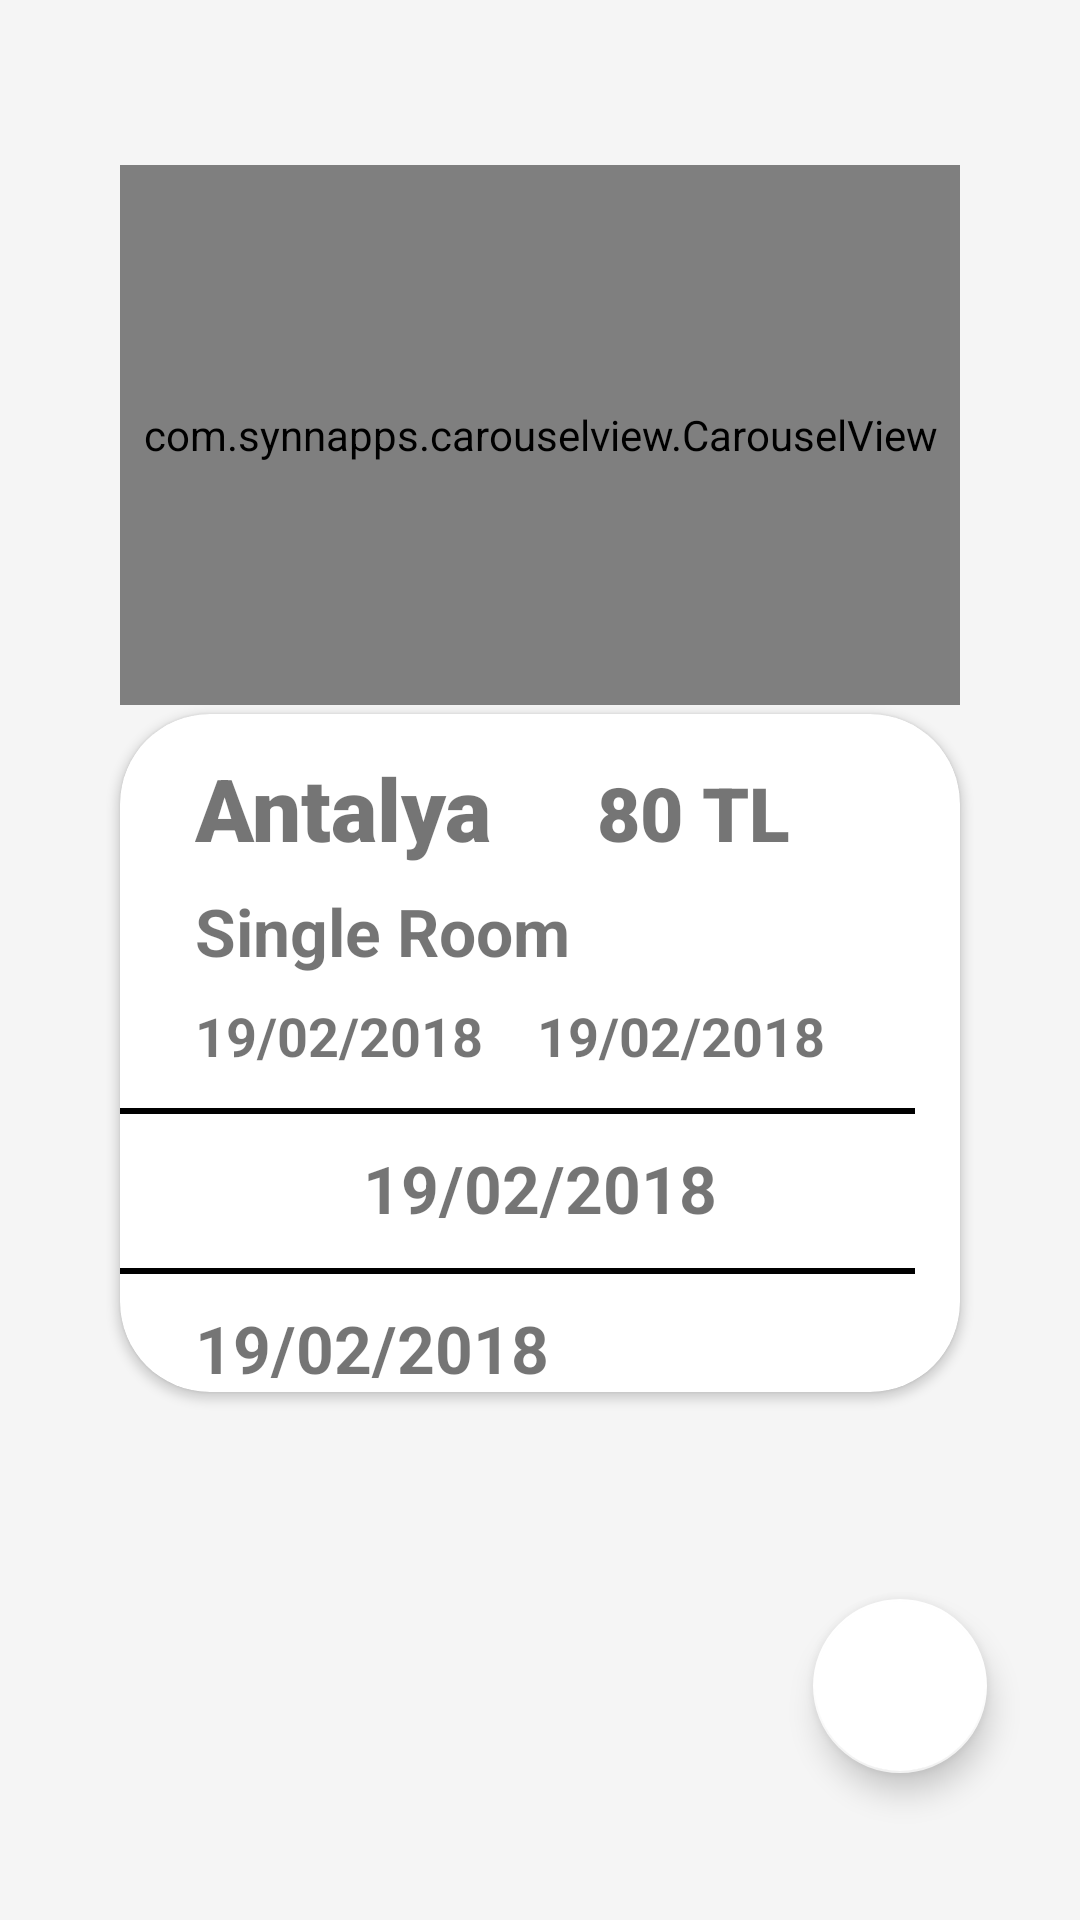

Produce the Android XML layout that renders to this screen, including the resource entries it uses.
<!-- AndroidManifest.xml: application theme AppTheme -->
<!-- res/layout/certain_ads.xml -->
<?xml version="1.0" encoding="utf-8"?>
<RelativeLayout xmlns:android="http://schemas.android.com/apk/res/android"
    android:layout_width="match_parent" android:layout_height="match_parent"
    android:background="#f5f5f5">

    <ScrollView xmlns:android="http://schemas.android.com/apk/res/android"
        xmlns:app="http://schemas.android.com/apk/res-auto"
        android:layout_width="match_parent"
        android:layout_height="match_parent">

        <RelativeLayout
            android:layout_width="match_parent"
            android:layout_height="match_parent"
            android:layout_marginTop="55dp">


            <com.synnapps.carouselview.CarouselView
                android:id="@+id/carouselView"
                android:layout_width="280dp"
                android:layout_height="180dp"
                app:fillColor="#FFFFFFFF"
                app:pageColor="#00000000"
                app:radius="6dp"
                app:slideInterval="3000"
                app:strokeColor="#FF777777"
                app:autoPlay="false"
                app:strokeWidth="1dp"
                android:layout_centerHorizontal="true"/>


            <android.support.v7.widget.CardView
                android:layout_width="wrap_content"
                android:layout_height="wrap_content"
                android:layout_below="@+id/carouselView"
                android:layout_marginTop="3dp"
                android:layout_centerHorizontal="true"
                app:cardCornerRadius="30dp">

                <RelativeLayout
                    android:layout_width="280dp"
                    android:layout_height="wrap_content">

                    <TextView
                        android:id="@+id/cityName"
                        android:layout_width="wrap_content"
                        android:layout_height="wrap_content"
                        android:layout_marginStart="25dp"
                        android:layout_marginTop="12dp"
                        android:fontFamily="sans-serif-black"
                        android:text="Antalya"
                        android:textSize="29sp" />

                    <TextView
                        android:id="@+id/price"
                        android:layout_width="wrap_content"
                        android:layout_height="wrap_content"
                        android:layout_marginStart="35dp"
                        android:layout_marginTop="16dp"
                        android:layout_toRightOf="@+id/cityName"
                        android:fontFamily="sans-serif-black"
                        android:text="80 TL"
                        android:textSize="25sp" />

                    <TextView
                        android:id="@+id/adType"
                        android:layout_width="wrap_content"
                        android:layout_height="wrap_content"
                        android:layout_below="@+id/price"
                        android:layout_marginStart="25dp"
                        android:layout_marginTop="8dp"
                        android:text="Single Room"
                        android:textSize="22sp"
                        android:textStyle="bold" />


                    <TextView
                        android:id="@+id/checkInDate"
                        android:layout_width="wrap_content"
                        android:layout_height="wrap_content"
                        android:layout_below="@+id/adType"
                        android:layout_marginStart="25dp"
                        android:layout_marginTop="8dp"
                        android:text="19/02/2018"
                        android:textSize="18sp"
                        android:textStyle="bold" />

                    <TextView
                        android:id="@+id/checkOutDate"
                        android:layout_width="wrap_content"
                        android:layout_height="wrap_content"
                        android:layout_below="@+id/adType"
                        android:layout_marginStart="18dp"
                        android:layout_marginTop="8dp"
                        android:layout_toRightOf="@+id/checkInDate"
                        android:text="19/02/2018"
                        android:textSize="18sp"
                        android:textStyle="bold" />

                    <View
                        android:id="@+id/SplitLine_hor2"
                        android:layout_width="265dp"
                        android:layout_height="2dp"
                        android:layout_below="@+id/checkInDate"
                        android:layout_gravity="center_horizontal"
                        android:layout_marginTop="12dp"
                        android:background="@android:color/black" />


                    <TextView
                        android:id="@+id/adUtilities"
                        android:layout_width="wrap_content"
                        android:layout_height="wrap_content"
                        android:layout_below="@+id/SplitLine_hor2"
                        android:layout_centerHorizontal="true"
                        android:layout_marginStart="25dp"
                        android:layout_marginTop="10dp"
                        android:text="19/02/2018"
                        android:textSize="22sp"
                        android:textStyle="bold" />

                    <View
                        android:id="@+id/SplitLine_hor3"
                        android:layout_width="265dp"
                        android:layout_height="2dp"
                        android:layout_below="@+id/adUtilities"
                        android:layout_gravity="center_horizontal"
                        android:layout_marginTop="12dp"
                        android:background="@android:color/black" />

                    <TextView
                        android:id="@+id/cityText"
                        android:layout_width="wrap_content"
                        android:layout_height="wrap_content"
                        android:layout_below="@+id/SplitLine_hor3"
                        android:layout_marginStart="25dp"
                        android:layout_marginTop="10dp"
                        android:text="19/02/2018"
                        android:textSize="22sp"
                        android:textStyle="bold" />





                </RelativeLayout>

            </android.support.v7.widget.CardView>

            <android.support.design.widget.FloatingActionButton
                android:id="@+id/fabDeleteAd"
                android:layout_width="wrap_content"
                android:layout_height="wrap_content"
                android:layout_alignParentRight="true"
                android:layout_marginRight="31dp"
                android:layout_marginBottom="27dp"
                android:layout_marginTop="478dp"
                android:clickable="true"
                android:background="@android:color/black"
                android:scaleType="fitXY"
                android:backgroundTint="@android:color/white"
                android:src="@drawable/baseline_delete_black_24dp"
                app:fabCustomSize="58dp"
                app:maxImageSize="58dp" />

        </RelativeLayout>
    </ScrollView>

</RelativeLayout>
<!-- resources referenced by this layout -->
<resources>
  <style name="AppTheme" parent="Theme.AppCompat.Light.NoActionBar">
          
          <item name="colorPrimary">@color/colorPrimary</item>
          <item name="colorPrimaryDark">@color/colorPrimaryDark</item>
          <item name="colorAccent">@color/colorAccent</item>
      </style>
  <color name="colorPrimary">#008577</color>
  <color name="colorPrimaryDark">#00574B</color>
  <color name="colorAccent">#fff</color>
</resources>
